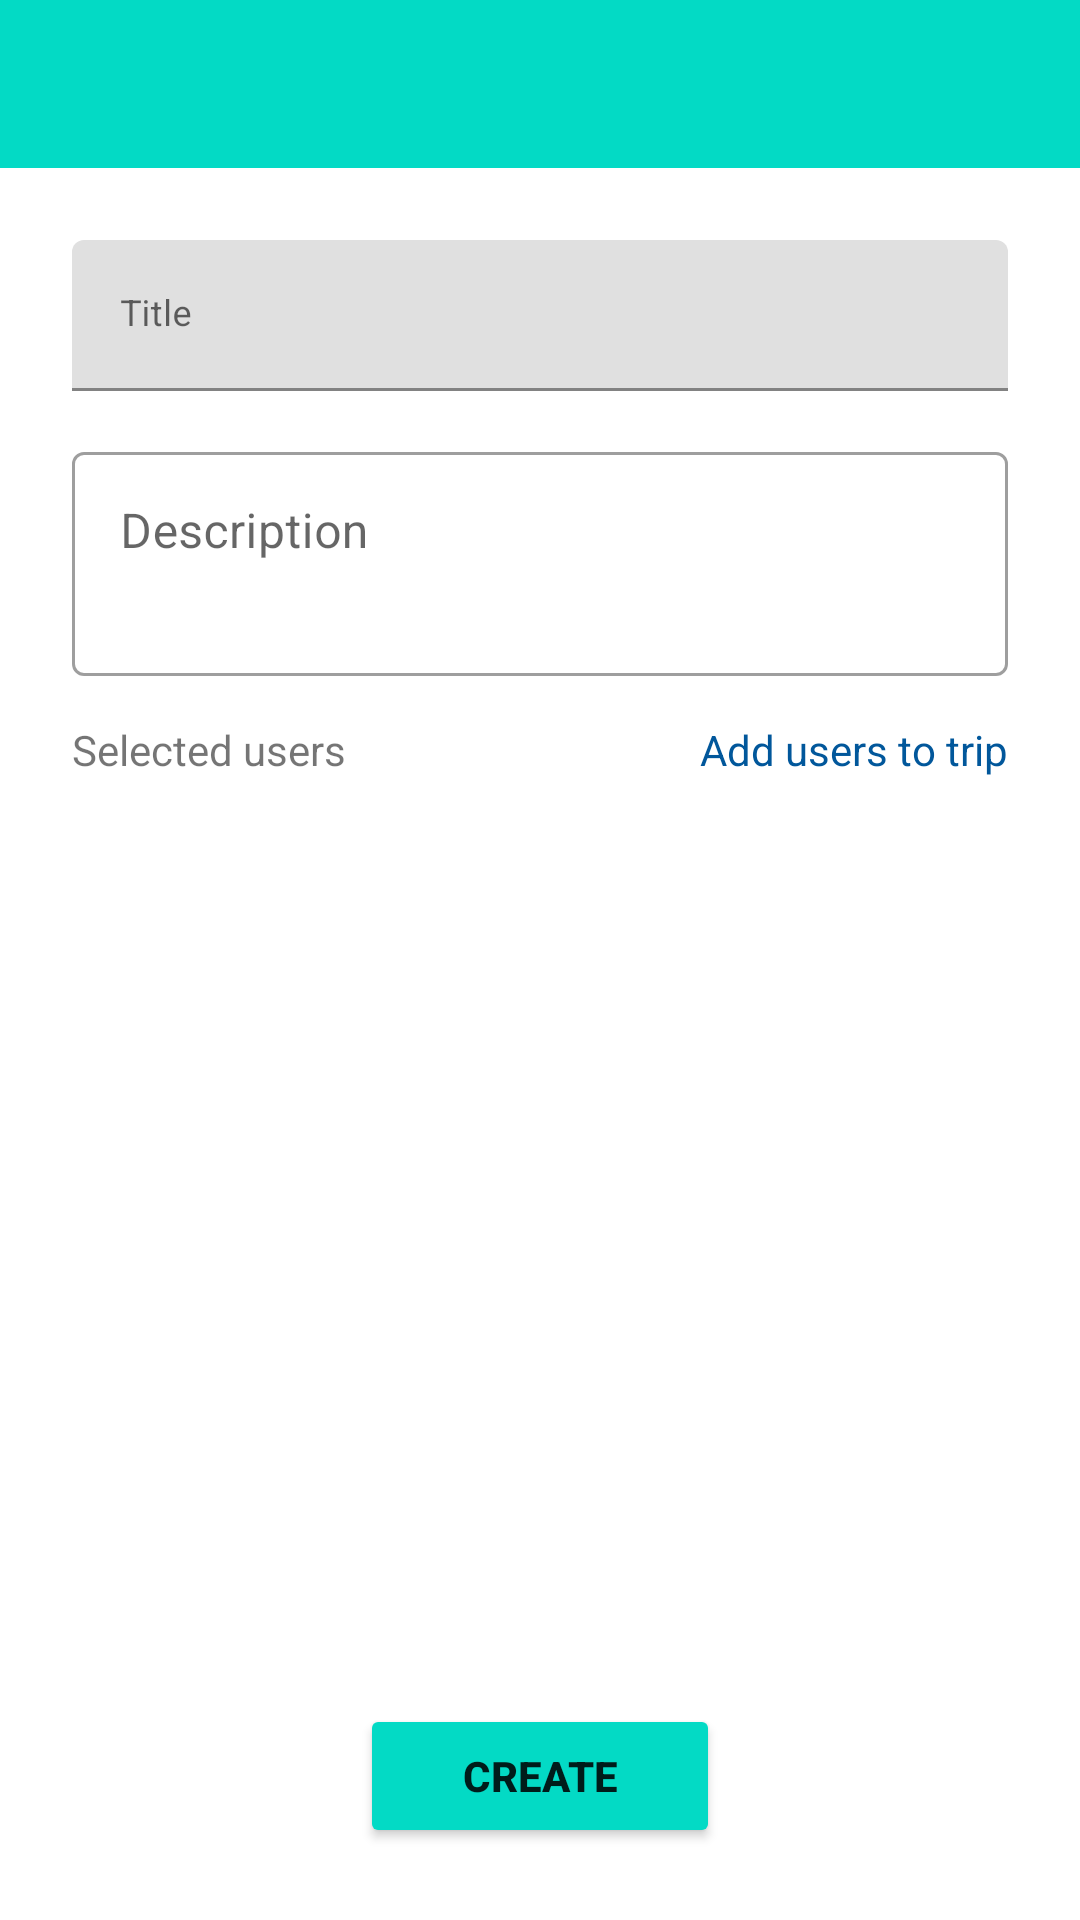

Layout XML and referenced resources for this Android screen:
<!-- AndroidManifest.xml: application theme Theme.GroupExpenseTrackerMobile -->
<!-- res/layout/activity_create_trip.xml -->
<?xml version="1.0" encoding="utf-8"?>
<androidx.constraintlayout.widget.ConstraintLayout xmlns:android="http://schemas.android.com/apk/res/android"
    xmlns:tools="http://schemas.android.com/tools"
    xmlns:app="http://schemas.android.com/apk/res-auto"
    android:layout_width="match_parent"
    android:layout_height="match_parent">

    <androidx.appcompat.widget.Toolbar
        android:id="@+id/toolbar"
        android:layout_width="match_parent"
        android:layout_height="wrap_content"
        android:background="?attr/colorPrimary"
        android:minHeight="?attr/actionBarSize"
        android:theme="?attr/actionBarTheme"
        android:backgroundTint="@color/colorAccent"
        app:layout_constraintEnd_toEndOf="parent"
        app:layout_constraintStart_toStartOf="parent"
        app:layout_constraintTop_toTopOf="parent" />

    <com.google.android.material.textfield.TextInputLayout
        android:id="@+id/textInputLayout2"
        style="@style/parent"
        android:layout_marginLeft="24dp"
        android:layout_marginTop="24dp"
        android:layout_marginRight="24dp"
        app:layout_constraintEnd_toEndOf="parent"
        app:layout_constraintHorizontal_bias="0.0"
        app:layout_constraintStart_toStartOf="parent"
        app:layout_constraintTop_toBottomOf="@+id/toolbar">

        <EditText
            android:id="@+id/title"
            style="@style/modifiedEditText"
            android:hint="Title"
            android:inputType="textPassword"
            android:maxLines="1" />

    </com.google.android.material.textfield.TextInputLayout>

    <com.google.android.material.textfield.TextInputLayout
        android:id="@+id/descriptionInputLayout"
        style="@style/Widget.MaterialComponents.TextInputLayout.OutlinedBox"
        android:layout_width="match_parent"
        android:layout_height="wrap_content"
        android:layout_marginLeft="24dp"
        android:layout_marginTop="15dp"
        android:layout_marginRight="24dp"
        app:layout_constraintEnd_toEndOf="parent"
        app:layout_constraintHorizontal_bias="0.166"
        app:layout_constraintStart_toStartOf="parent"
        app:layout_constraintTop_toBottomOf="@+id/textInputLayout2">

        <com.google.android.material.textfield.TextInputEditText
            android:id="@+id/description"
            android:layout_width="match_parent"
            android:layout_height="wrap_content"
            android:gravity="top"
            android:hint="Description"
            android:inputType="textMultiLine"
            android:lines="2" />
    </com.google.android.material.textfield.TextInputLayout>

    <LinearLayout
        android:id="@+id/createTripLabelLayout"
        android:layout_width="match_parent"
        android:layout_height="wrap_content"
        android:orientation="horizontal"
        app:layout_constraintTop_toBottomOf="@+id/descriptionInputLayout"
        android:layout_marginLeft="24dp"
        android:layout_marginRight="24dp"
        android:layout_marginTop="15dp">
        <TextView
            android:id="@+id/selectedUsersLabel"
            android:layout_width="wrap_content"
            android:layout_height="match_parent"
            android:text="Selected users"
            android:layout_weight="1"/>
        <TextView
            android:id="@+id/addUserLink"
            android:layout_width="wrap_content"
            android:layout_height="match_parent"
            android:text="Add users to trip"
            android:textColor="#01579B"
            android:layout_alignParentRight="true"
            android:onClick="showUserSpinner"/>
    </LinearLayout>

    <androidx.recyclerview.widget.RecyclerView
        android:id="@+id/selectedUsersRecycleView"
        android:layout_width="match_parent"
        android:layout_height="300dp"
        android:layout_marginLeft="24dp"
        android:layout_marginRight="24dp"
        android:layout_marginTop="15dp"
        android:layout_marginBottom="15dp"
        android:background="@null"
        android:scrollbars="vertical"
        app:layout_constraintTop_toBottomOf="@+id/createTripLabelLayout"/>

    <Button
        android:id="@+id/createTripButton"
        android:layout_width="120dp"
        android:layout_height="wrap_content"
        android:layout_marginLeft="24dp"
        android:layout_marginRight="24dp"
        android:layout_marginBottom="24dp"
        android:backgroundTint="@color/colorAccent"
        style="@style/loginButton"
        android:text="Create"
        app:layout_constraintBottom_toBottomOf="parent"
        app:layout_constraintEnd_toEndOf="parent"
        app:layout_constraintStart_toStartOf="parent" />

</androidx.constraintlayout.widget.ConstraintLayout>
<!-- resources referenced by this layout -->
<resources>
  <style name="loginButton" parent="viewParent">
          <item name="background">@drawable/button_gradient</item>
          <item name="android:textColor">@color/whiteTextColor</item>
          <item name="android:textStyle">bold</item>
          <item name="cornerRadius">20dp</item>
          <item name="android:layout_width">150dp</item>
      </style>
  <style name="modifiedEditText" parent="parent">
          <item name="android:textSize">@dimen/newsMoreTextSize</item>
          <item name="android:backgroundTint">@color/whiteTextColor</item>
      </style>
  <style name="parent">
          <item name="android:layout_width">match_parent</item>
          <item name="android:layout_height">wrap_content</item>
      </style>
  <style name="Theme.GroupExpenseTrackerMobile" parent="Theme.MaterialComponents.DayNight.DarkActionBar">
          
          <item name="colorPrimary">@color/colorPrimary</item>
          <item name="colorPrimaryVariant">@color/colorPrimaryDark</item>
          <item name="colorOnPrimary">@color/white</item>
          <item name="android:textColorHint">@color/colorAccent</item>
  
          
          <item name="colorSecondary">@color/teal_200</item>
          <item name="colorSecondaryVariant">@color/teal_700</item>
          <item name="colorOnSecondary">@color/black</item>
          
          <item name="android:statusBarColor" tools:targetApi="l">?attr/colorPrimaryVariant</item>
          
      </style>
  <style name="viewParent">
          <item name="android:layout_width">wrap_content</item>
          <item name="android:layout_height">wrap_content</item>
      </style>
  <!-- drawable button_gradient (drawable) -->
  <?xml version="1.0" encoding="utf-8"?>
  <shape xmlns:android="http://schemas.android.com/apk/res/android"
      android:shape="rectangle">
      <gradient
          android:startColor="@color/colorPrimaryDark"
          android:centerColor="@color/colorPrimary"
          android:endColor="@color/colorAccent"
          android:angle="0" />
  </shape>
  <dimen name="newsMoreTextSize">12sp</dimen>
  <!-- not gathered from this repository: default colours our renderer supplied (Android Studio template values) -->
  <color name="teal_200">#FF03DAC5</color>
  <color name="teal_700">#FF018786</color>
  <color name="black">#FF000000</color>
  <color name="white">#FFFFFFFF</color>
  <color name="colorPrimary">#FF6200EE</color>
  <color name="colorPrimaryDark">#FF3700B3</color>
  <color name="colorAccent">#FF03DAC5</color>
</resources>
